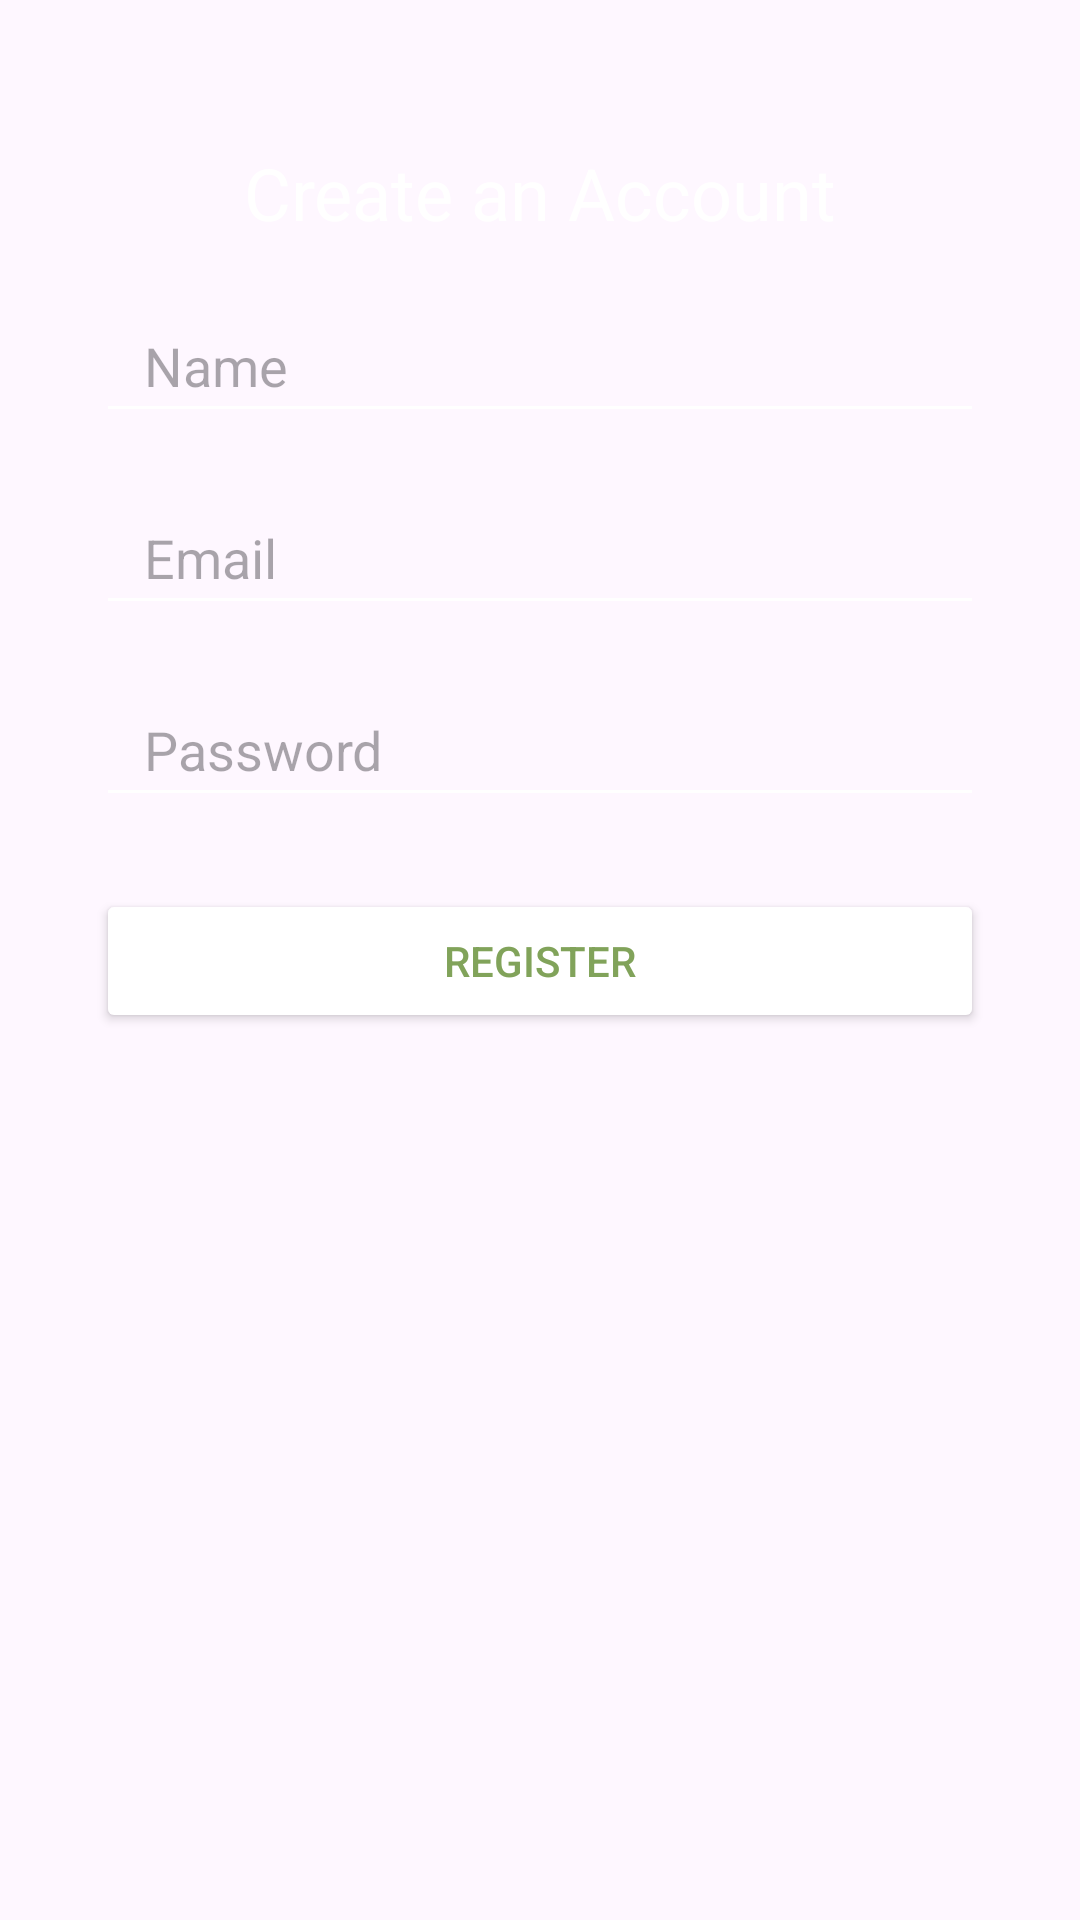

Here is an Android app screen rendered from its layout file. Give the layout XML and the strings, colors and styles it references.
<!-- AndroidManifest.xml: application theme Theme.Gibbiez -->
<!-- res/layout/activity_register.xml -->
<?xml version="1.0" encoding="utf-8"?>
<androidx.constraintlayout.widget.ConstraintLayout
    xmlns:android="http://schemas.android.com/apk/res/android"
    xmlns:app="http://schemas.android.com/apk/res-auto"
    android:layout_width="match_parent"
    android:layout_height="match_parent"
    android:background="@drawable/background">

    <TextView
        android:id="@+id/tvWelcomeRegister"
        android:layout_width="wrap_content"
        android:layout_height="wrap_content"
        android:text="Create an Account"
        android:textSize="24sp"
        android:textColor="@android:color/white"
        app:layout_constraintTop_toTopOf="parent"
        app:layout_constraintStart_toStartOf="parent"
        app:layout_constraintEnd_toEndOf="parent"
        android:layout_marginTop="48dp" />

    <EditText
        android:id="@+id/etName"
        android:layout_width="0dp"
        android:layout_height="48dp"
        android:hint="Name"
        android:backgroundTint="@color/white"
        android:paddingHorizontal="16dp"
        app:layout_constraintTop_toBottomOf="@id/tvWelcomeRegister"
        app:layout_constraintStart_toStartOf="parent"
        app:layout_constraintEnd_toEndOf="parent"
        android:layout_marginTop="16dp"
        android:layout_marginHorizontal="32dp" />

    <EditText
        android:id="@+id/etRegisterEmail"
        android:layout_width="0dp"
        android:layout_height="48dp"
        android:hint="Email"
        android:backgroundTint="@color/white"
        android:inputType="textEmailAddress"
        android:paddingHorizontal="16dp"
        app:layout_constraintTop_toBottomOf="@id/etName"
        app:layout_constraintStart_toStartOf="parent"
        app:layout_constraintEnd_toEndOf="parent"
        android:layout_marginTop="16dp"
        android:layout_marginHorizontal="32dp" />

    <EditText
        android:id="@+id/etRegisterPassword"
        android:layout_width="0dp"
        android:layout_height="48dp"
        android:hint="Password"
        android:inputType="textPassword"
        android:backgroundTint="@color/white"
        android:paddingHorizontal="16dp"
        app:layout_constraintTop_toBottomOf="@id/etRegisterEmail"
        app:layout_constraintStart_toStartOf="parent"
        app:layout_constraintEnd_toEndOf="parent"
        android:layout_marginTop="16dp"
        android:layout_marginHorizontal="32dp" />

    <Button
        android:id="@+id/btnRegister"
        android:layout_width="0dp"
        android:layout_height="48dp"
        android:text="Register"
        android:backgroundTint="@color/white"
        android:textColor="@color/greensoft"
        app:layout_constraintTop_toBottomOf="@id/etRegisterPassword"
        app:layout_constraintStart_toStartOf="parent"
        app:layout_constraintEnd_toEndOf="parent"
        android:layout_marginTop="24dp"
        android:layout_marginHorizontal="32dp" />

</androidx.constraintlayout.widget.ConstraintLayout>
<!-- resources referenced by this layout -->
<resources>
  <color name="greensoft">#81A35A</color>
  <color name="white">#FFFFFFFF</color>
  <style name="Theme.Gibbiez" parent="Base.Theme.Gibbiez" />
  <style name="Base.Theme.Gibbiez" parent="Theme.Material3.DayNight.NoActionBar">
          
          
      </style>
</resources>
